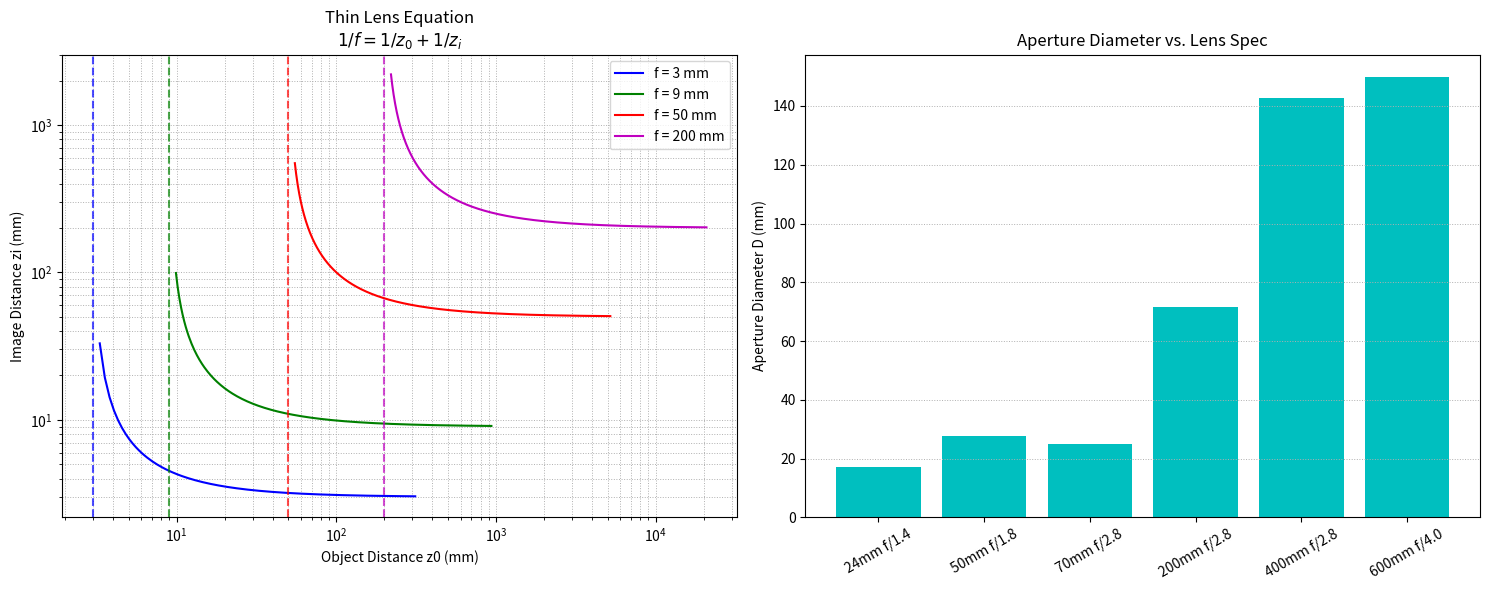

Python code for this plot:
import numpy as np
import matplotlib.pyplot as plt

def thin_lens_zi(f, z0):
    return 1 / (1 / f - 1 / z0)

# Thin lens plot data
focal_lengths = [3, 9, 50, 200]
colors = ['b', 'g', 'r', 'm']

# Aperture diameter data
lens_specs = [
    (24, 1.4),
    (50, 1.8),
    (70, 2.8),
    (200, 2.8),
    (400, 2.8),
    (600, 4.0)
]
lens_names = [
    "24mm f/1.4",
    "50mm f/1.8",
    "70mm f/2.8",
    "200mm f/2.8",
    "400mm f/2.8",
    "600mm f/4.0"
]
def aperture_diameter(f, n):
    return f / n

apertures = [aperture_diameter(f, n) for f, n in lens_specs]

print("Lens Type           Focal Length (mm)   f-number   Aperture Diameter (mm)")
for name, (f, n), D in zip(lens_names, lens_specs, apertures):
    print(f"{name:<20} {f:<18} {n:<9} {D:<.2f}")

# Create side-by-side plots
fig, axs = plt.subplots(1, 2, figsize=(15, 6))

# Thin lens plot (left)
for f, col in zip(focal_lengths, colors):
    z0 = np.linspace(1.1 * f, 104 * f, int((104 * f - 1.1 * f) * 4))
    zi = thin_lens_zi(f, z0)
    axs[0].loglog(z0, zi, color=col, label=f'f = {f} mm')
    axs[0].axvline(f, color=col, linestyle='--', alpha=0.7)
axs[0].set_xlabel('Object Distance z0 (mm)')
axs[0].set_ylabel('Image Distance zi (mm)')
axs[0].set_ylim([0, 3000])
axs[0].legend()
axs[0].grid(True, which="both", ls=':', linewidth=0.7)
axs[0].set_title('Thin Lens Equation\n$1/f = 1/z_0 + 1/z_i$')

# Aperture diameter plot (right)
axs[1].bar(lens_names, apertures, color='c')
axs[1].set_ylabel('Aperture Diameter D (mm)')
axs[1].set_title('Aperture Diameter vs. Lens Spec')
axs[1].set_xticklabels(lens_names, rotation=30)
axs[1].grid(True, axis='y', ls=':', linewidth=0.7)

plt.tight_layout()
plt.show()
